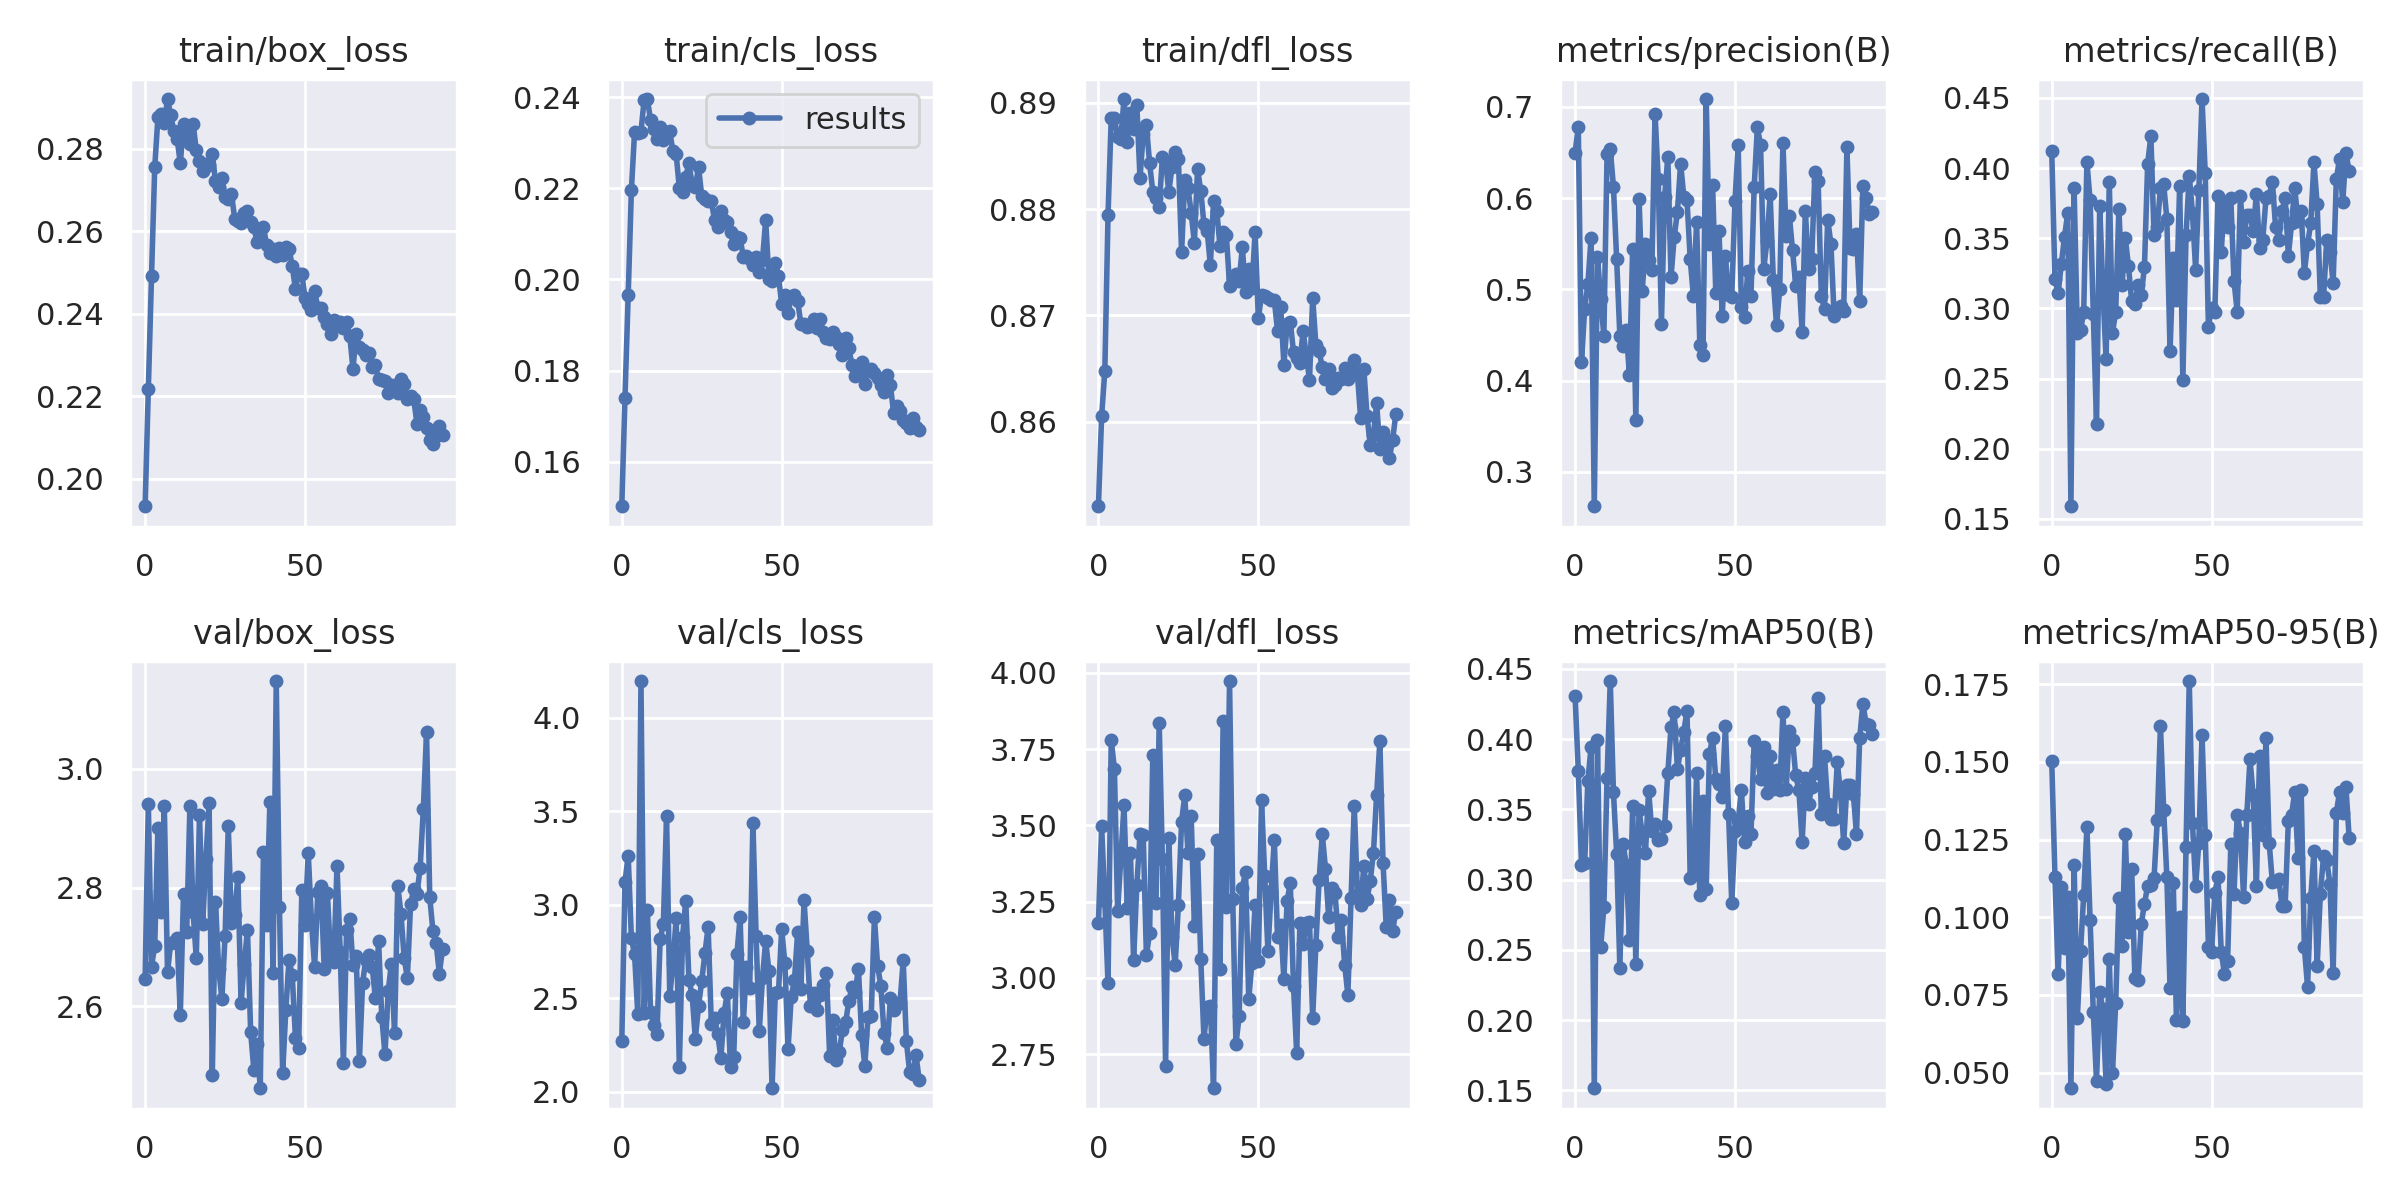

Data behind this chart, as committed beside it:
epoch, train/box_loss, train/cls_loss, train/dfl_loss, metrics/precision(B), metrics/recall(B), metrics/mAP50(B), metrics/mAP50-95(B), val/box_loss, val/cls_loss, val/dfl_loss, lr/pg0, lr/pg1, lr/pg2
0, 0.1933, 0.1502, 0.852, 0.6496, 0.4124, 0.4309, 0.1503, 2.647, 2.269, 3.18, 0.07023, 0.003308, 0.003308
1, 0.2217, 0.1741, 0.8605, 0.6781, 0.3211, 0.3775, 0.113, 2.94, 3.121, 3.497, 0.04018, 0.006598, 0.006598
2, 0.2492, 0.1965, 0.8648, 0.4201, 0.3108, 0.3107, 0.08171, 2.667, 3.263, 3.251, 0.0101, 0.009843, 0.009843
3, 0.2755, 0.2195, 0.8794, 0.479, 0.3317, 0.3118, 0.1096, 2.702, 2.822, 2.983, 0.009802, 0.009802, 0.009802
4, 0.2876, 0.2323, 0.8886, 0.5056, 0.3509, 0.3704, 0.09009, 2.901, 2.734, 3.78, 0.009802, 0.009802, 0.009802
5, 0.2885, 0.2321, 0.8885, 0.5569, 0.3682, 0.3943, 0.1065, 2.758, 2.416, 3.685, 0.009736, 0.009736, 0.009736
6, 0.2863, 0.2324, 0.8868, 0.2624, 0.1591, 0.1514, 0.04493, 2.937, 4.196, 3.221, 0.00967, 0.00967, 0.00967
7, 0.292, 0.2394, 0.8866, 0.5357, 0.3858, 0.3997, 0.117, 2.657, 2.422, 3.392, 0.009604, 0.009604, 0.009604
8, 0.2881, 0.2396, 0.8904, 0.4899, 0.2828, 0.2518, 0.06753, 2.707, 2.975, 3.566, 0.009538, 0.009538, 0.009538
9, 0.2842, 0.2349, 0.8863, 0.449, 0.2844, 0.2804, 0.08896, 2.709, 2.424, 3.23, 0.009472, 0.009472, 0.009472
10, 0.2824, 0.2329, 0.889, 0.6481, 0.2975, 0.3724, 0.1071, 2.715, 2.36, 3.41, 0.009406, 0.009406, 0.009406
11, 0.2764, 0.2308, 0.8876, 0.6543, 0.4043, 0.4413, 0.129, 2.586, 2.31, 3.058, 0.00934, 0.00934, 0.00934
12, 0.2859, 0.2334, 0.8898, 0.6123, 0.377, 0.362, 0.09896, 2.789, 2.816, 3.304, 0.009274, 0.009274, 0.009274
13, 0.2835, 0.2305, 0.8829, 0.5331, 0.296, 0.3185, 0.06937, 2.726, 2.898, 3.471, 0.009208, 0.009208, 0.009208
14, 0.2812, 0.2322, 0.8871, 0.4488, 0.218, 0.2372, 0.0474, 2.937, 3.474, 3.469, 0.009142, 0.009142, 0.009142
15, 0.2861, 0.2325, 0.8879, 0.4381, 0.3731, 0.3256, 0.0759, 2.759, 2.512, 3.075, 0.009076, 0.009076, 0.009076
16, 0.2796, 0.2281, 0.8843, 0.4554, 0.3129, 0.3106, 0.07034, 2.681, 2.689, 3.148, 0.00901, 0.00901, 0.00901
17, 0.2771, 0.2275, 0.8816, 0.406, 0.2636, 0.2573, 0.04633, 2.922, 2.927, 3.731, 0.008944, 0.008944, 0.008944
18, 0.2745, 0.22, 0.8811, 0.544, 0.3903, 0.3521, 0.08667, 2.739, 2.134, 3.247, 0.008878, 0.008878, 0.008878
19, 0.2764, 0.2191, 0.8802, 0.3566, 0.2828, 0.2397, 0.04971, 2.848, 2.826, 3.834, 0.008812, 0.008812, 0.008812
20, 0.276, 0.2226, 0.8849, 0.5995, 0.2975, 0.3497, 0.0723, 2.942, 3.022, 3.39, 0.008746, 0.008746, 0.008746
21, 0.2788, 0.2255, 0.8846, 0.4987, 0.3711, 0.332, 0.1061, 2.485, 2.6, 2.713, 0.00868, 0.00868, 0.00868
22, 0.2721, 0.2207, 0.8816, 0.5493, 0.3166, 0.3187, 0.09071, 2.776, 2.518, 3.459, 0.008614, 0.008614, 0.008614
23, 0.2708, 0.2203, 0.884, 0.5322, 0.3505, 0.3633, 0.1267, 2.663, 2.285, 3.135, 0.008548, 0.008548, 0.008548
24, 0.273, 0.2246, 0.8854, 0.5215, 0.3299, 0.3344, 0.09527, 2.613, 2.458, 3.043, 0.008482, 0.008482, 0.008482
25, 0.2682, 0.2183, 0.8848, 0.6925, 0.3051, 0.3398, 0.1155, 2.719, 2.593, 3.24, 0.008416, 0.008416, 0.008416
26, 0.2678, 0.2175, 0.8759, 0.6209, 0.3034, 0.328, 0.08033, 2.903, 2.74, 3.513, 0.00835, 0.00835, 0.00835
27, 0.2691, 0.2172, 0.8828, 0.4626, 0.3166, 0.3292, 0.07987, 2.74, 2.881, 3.599, 0.008284, 0.008284, 0.008284
28, 0.2631, 0.2172, 0.882, 0.6011, 0.3093, 0.3383, 0.09782, 2.754, 2.364, 3.409, 0.008218, 0.008218, 0.008218
29, 0.2625, 0.2131, 0.8797, 0.6455, 0.3298, 0.3761, 0.1043, 2.818, 2.393, 3.532, 0.008152, 0.008152, 0.008152
30, 0.2621, 0.2114, 0.8768, 0.5138, 0.4031, 0.4083, 0.1101, 2.606, 2.308, 3.171, 0.008086, 0.008086, 0.008086
31, 0.2643, 0.215, 0.8838, 0.5574, 0.4228, 0.4189, 0.1104, 2.672, 2.183, 3.407, 0.00802, 0.00802, 0.00802
32, 0.2648, 0.213, 0.8817, 0.585, 0.352, 0.3788, 0.1127, 2.729, 2.422, 3.063, 0.007954, 0.007954, 0.007954
33, 0.2622, 0.2126, 0.8786, 0.6378, 0.3579, 0.3922, 0.1312, 2.557, 2.528, 2.801, 0.007888, 0.007888, 0.007888
34, 0.2609, 0.2104, 0.878, 0.6018, 0.3859, 0.4053, 0.1616, 2.493, 2.133, 2.906, 0.007822, 0.007822, 0.007822
35, 0.2574, 0.2077, 0.8747, 0.598, 0.3888, 0.4203, 0.1345, 2.538, 2.186, 2.909, 0.007756, 0.007756, 0.007756
36, 0.2602, 0.2093, 0.8807, 0.5331, 0.3638, 0.3012, 0.1129, 2.462, 2.736, 2.639, 0.00769, 0.00769, 0.00769
37, 0.261, 0.2092, 0.8799, 0.4924, 0.2695, 0.303, 0.07711, 2.86, 2.933, 3.451, 0.007624, 0.007624, 0.007624
38, 0.2566, 0.2049, 0.8766, 0.5742, 0.3358, 0.3756, 0.1111, 2.737, 2.371, 3.029, 0.007558, 0.007558, 0.007558
39, 0.2548, 0.2052, 0.8779, 0.4395, 0.306, 0.2889, 0.06701, 2.944, 2.67, 3.844, 0.007492, 0.007492, 0.007492
40, 0.2557, 0.2046, 0.8776, 0.4276, 0.3873, 0.3559, 0.1, 2.657, 2.557, 3.233, 0.007426, 0.007426, 0.007426
41, 0.2539, 0.2032, 0.8728, 0.7086, 0.2489, 0.2932, 0.0665, 3.148, 3.44, 3.973, 0.00736, 0.00736, 0.00736
42, 0.256, 0.2049, 0.8735, 0.5499, 0.352, 0.3893, 0.1227, 2.768, 2.832, 3.259, 0.007294, 0.007294, 0.007294
43, 0.2543, 0.2016, 0.8739, 0.6146, 0.3947, 0.401, 0.176, 2.487, 2.325, 2.782, 0.007228, 0.007228, 0.007228
44, 0.2561, 0.2043, 0.8732, 0.4966, 0.3682, 0.3717, 0.1305, 2.595, 2.611, 2.875, 0.007162, 0.007162, 0.007162
45, 0.2558, 0.213, 0.8764, 0.564, 0.3277, 0.3682, 0.1102, 2.679, 2.808, 3.296, 0.007096, 0.007096, 0.007096
46, 0.2515, 0.2001, 0.8722, 0.4712, 0.3844, 0.3591, 0.124, 2.653, 2.647, 3.347, 0.00703, 0.00703, 0.00703
47, 0.246, 0.1996, 0.8744, 0.537, 0.4492, 0.4096, 0.1587, 2.547, 2.019, 2.931, 0.006964, 0.006964, 0.006964
48, 0.2497, 0.2037, 0.8726, 0.4938, 0.3962, 0.3465, 0.1266, 2.53, 2.528, 3.05, 0.006898, 0.006898, 0.006898
49, 0.2497, 0.2008, 0.8779, 0.492, 0.2867, 0.283, 0.0905, 2.796, 2.532, 3.24, 0.006832, 0.006832, 0.006832
50, 0.2437, 0.1945, 0.8697, 0.5965, 0.3004, 0.3346, 0.08886, 2.738, 2.869, 3.057, 0.006766, 0.006766, 0.006766
51, 0.2424, 0.1967, 0.8719, 0.6581, 0.2975, 0.3415, 0.1078, 2.859, 2.689, 3.583, 0.0067, 0.0067, 0.0067
52, 0.2409, 0.1926, 0.8718, 0.4806, 0.38, 0.3637, 0.113, 2.745, 2.231, 3.334, 0.006634, 0.006634, 0.006634
53, 0.2455, 0.1962, 0.8716, 0.4703, 0.3402, 0.327, 0.08895, 2.666, 2.509, 3.088, 0.006568, 0.006568, 0.006568
54, 0.2415, 0.1966, 0.8714, 0.5203, 0.3755, 0.3454, 0.08183, 2.793, 2.598, 3.284, 0.006502, 0.006502, 0.006502
55, 0.2415, 0.1953, 0.8714, 0.4923, 0.3579, 0.3321, 0.08591, 2.803, 2.855, 3.452, 0.006436, 0.006436, 0.006436
56, 0.2392, 0.1902, 0.8686, 0.6121, 0.3785, 0.3987, 0.1236, 2.663, 2.552, 3.136, 0.00637, 0.00637, 0.00637
57, 0.2374, 0.1903, 0.8708, 0.6774, 0.3196, 0.3882, 0.1076, 2.79, 3.023, 3.174, 0.006304, 0.006304, 0.006304
58, 0.2351, 0.1896, 0.8653, 0.6583, 0.2975, 0.3714, 0.133, 2.681, 2.753, 2.995, 0.006238, 0.006238, 0.006238
59, 0.2386, 0.1898, 0.8692, 0.5223, 0.38, 0.3941, 0.1272, 2.675, 2.458, 3.254, 0.006172, 0.006172, 0.006172
... 34 more rows
